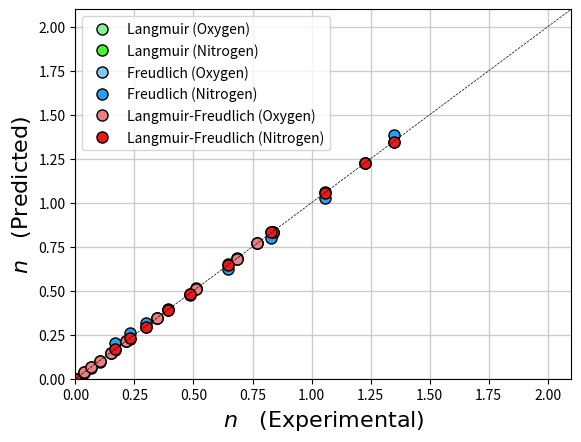

Recreate this plot in Python.
# Separation Coursework 2026/2027
# Group 2 members:
# Muhammad Daniel Bin Surali (Student ID: 11429231)
# Nurin Amirah Binti Azmi (Student ID: 14539377)
#
# Main objectives: 
# Selecting the optimal adsorbent for oxygen concentrators based on the static measurements and dynamic measurements

# Library required for the codes
import numpy as np
import matplotlib.pyplot as plt
from scipy.optimize import curve_fit


####################################### Static measurements code ##################################################
# Part 1: Determining the appropriate isotherm model and estimating the isotherm parameters for both adsorbents (ROMULUS and REMUS).

# ROMULUS adsorbent experimental isotherm data for Oxygen (A) and Nitrogen (B) at 303K
pA_exp_Ro_raw=np.array([0.0000, 33200, 61300, 96100, 143200, 214800, 355900, 548200, 747900, 859000, 931700])     #Pa
pB_exp_Ro_raw=np.array([0.0000, 63400, 88700, 117500, 162500, 208500, 303800, 427000, 609500, 776600, 919000])       #Pa                  

nA_exp_Ro=np.array([0.000, 0.0372, 0.0679, 0.1022, 0.1504, 0.2138, 0.3455, 0.5089, 0.6830, 0.7679, 0.8348])    #mol/kg
nB_exp_Ro=np.array([0.000, 0.1674, 0.2300, 0.2994, 0.3934, 0.4848, 0.6450, 0.8280, 1.0588, 1.2249, 1.3472])   #mol/kg

pA_exp_Ro=pA_exp_Ro_raw/101325             #bar
pB_exp_Ro=pB_exp_Ro_raw/101325             #bar

# Step 1: Identify the single-component isotherm as well as their parameters for Oxygen and Nitrogen for ROMULUS adsorbent
def Langmuir_single_component_isotherm(p,ns, K):                         # Langmuir single-component isotherm function
    return (ns*K*p)/(1+K*p)

def Freudlich_single_component_isotherm(p, K, m):                        # Freudlich single-component isotherm function
    return (K*(p**(1/m)))

def Langmuir_Freudlich_single_component_isotherm(p, ns, K, m):           # Langmuir-Freudlich single-component isotherm function
    return (ns*K*(p**(1/m)))/(1+K*(p**(1/m)))

# Metrics used to determine the fitting accuracy between all models:
def fitting_accuracy(n_exp, n_est):
    n_average=np.average(n_exp)
    residuals_sq=np.sum((n_exp-n_est)**2)
    sum_sq=np.sum((n_exp-n_average)**2)
    rsquare=1-residuals_sq/sum_sq
    RMSD=np.sqrt(residuals_sq/n_exp.size)
    return (rsquare,RMSD)

# Fitting functions for all models:

def model1_A_Ro_fit(p,nsA_Ro_model1,KA_Ro_model1):
    
    nA_Ro_model1=Langmuir_single_component_isotherm(pA_exp_Ro, nsA_Ro_model1, KA_Ro_model1)

    return (nA_Ro_model1)

def model1_B_Ro_fit(p, nsB_Ro_model1, KB_Ro_model1):

    nB_Ro_model1=Langmuir_single_component_isotherm(pB_exp_Ro,nsB_Ro_model1,KB_Ro_model1)

    return(nB_Ro_model1)

def model2_A_Ro_fit(p, KA_Ro_model2,mA_Ro_model2):

    nA_Ro_model2=Freudlich_single_component_isotherm(pA_exp_Ro,KA_Ro_model2,mA_Ro_model2)

    return(nA_Ro_model2)

def model2_B_Ro_fit(p, KB_Ro_model2, mB_Ro_model2):

    nB_Ro_model2=Freudlich_single_component_isotherm(pB_exp_Ro, KB_Ro_model2, mB_Ro_model2)

    return (nB_Ro_model2)

def model3_A_Ro_fit(p, nsA_Ro_model3, KA_Ro_model3, mA_Ro_model3):

    nA_Ro_model3=Langmuir_Freudlich_single_component_isotherm(pA_exp_Ro,nsA_Ro_model3, KA_Ro_model3, mA_Ro_model3)

    return (nA_Ro_model3)

def model3_B_Ro_fit(p, nsB_Ro_model3,KB_Ro_model3, mB_Ro_model3):

    nB_Ro_model3=Langmuir_Freudlich_single_component_isotherm(pB_exp_Ro,nsB_Ro_model3,KB_Ro_model3, mB_Ro_model3)

    return (nB_Ro_model3)

# Curve fitting MODEL 1 (Oxygen)
parameters_guess=[1, 1]
popt_model1_A, pcov_model1_A=curve_fit(model1_A_Ro_fit,pA_exp_Ro,nA_exp_Ro,p0=parameters_guess)
nsA_Ro_model1, KA_Ro_model1 = popt_model1_A
y1A=Langmuir_single_component_isotherm(pA_exp_Ro,nsA_Ro_model1,KA_Ro_model1) 

# Calculate error metrics for MODEL 1 fitting (Oxygen)
rsquare, RMSD = fitting_accuracy(nA_exp_Ro, y1A)

# Print MODEL 1 fitting results (Oxygen)
print('\n--- Langmuir (Oxygen) ---')
print('ns: {0:12.6f}'.format(nsA_Ro_model1))
print('K: {0:12.6f}'.format(KA_Ro_model1))
print('R2: {0:12.6f}'.format(rsquare))
print('RMSD: {0:12.6f}'.format(RMSD))

# Parity plot for MODEL 1 fitting (Oxygen) - Experimental vs Estimated data
plt.plot(nA_exp_Ro, y1A, marker='o', ls='none', ms=8, color='k', mfc="#87F090", label='Langmuir (Oxygen)')

# Curve fitting MODEL 1 (Nitrogen)
parameters_guess=[1, 1]
popt_model1_B, pcov_model1_B=curve_fit(model1_B_Ro_fit,pB_exp_Ro,nB_exp_Ro,p0=parameters_guess)
nsB_Ro_model1, KB_Ro_model1 = popt_model1_B
y1B=Langmuir_single_component_isotherm(pB_exp_Ro, nsB_Ro_model1, KB_Ro_model1)

# Calculate error metrics for MODEL 1 fitting (Nitrogen)
rsquare, RMSD = fitting_accuracy(nB_exp_Ro, y1B)

# Print MODEL 1 fitting results (Nitrogen)
print('\n--- Langmuir (Nitrogen) ---')
print('ns: {0:12.6f}'.format(nsB_Ro_model1))
print('K: {0:12.6f}'.format(KB_Ro_model1))
print('R2: {0:12.6f}'.format(rsquare))
print('RMSD: {0:12.6f}'.format(RMSD))

# Parity plot for MODEL 1 fitting (Nitrogen) - Experimental vs Estimated data
plt.plot(nB_exp_Ro, y1B, marker='o', ls='none', ms=8, color='k', mfc="#48F132", label='Langmuir (Nitrogen)')

# Curve fitting MODEL 2 (Oxygen)
parameters_guess=[1, 1]
popt_model2_A, pcov_model2_A=curve_fit(model2_A_Ro_fit,pA_exp_Ro,nA_exp_Ro,p0=parameters_guess)
KA_Ro_model2, mA_Ro_model2 = popt_model2_A
y2A=Freudlich_single_component_isotherm(pA_exp_Ro, KA_Ro_model2, mA_Ro_model2) 

# Calculate error metrics for MODEL 2 fitting (Oxygen)
rsquare, RMSD = fitting_accuracy(nA_exp_Ro, y2A)

# Print MODEL 1 fitting results (Oxygen)
print('\n--- Freudlich (Oxygen) ---')
print('K: {0:12.6f}'.format(KA_Ro_model2))
print('m: {0:12.6f}'.format(mA_Ro_model2))
print('R2: {0:12.6f}'.format(rsquare))
print('RMSD: {0:12.6f}'.format(RMSD))

# Parity plot for MODEL2 fitting (Oxygen) - Experimental vs Estimated data
plt.plot(nA_exp_Ro, y2A, marker='o', ls='none', ms=8, color='k', mfc="#87C6F0", label='Freudlich (Oxygen)')

# Curve fitting MODEL 2 (Nitrogen)
parameters_guess=[1, 1]
popt_model2_B, pcov_model2_B=curve_fit(model2_B_Ro_fit,pB_exp_Ro,nB_exp_Ro,p0=parameters_guess)
KB_Ro_model2, mB_Ro_model2 = popt_model2_B
y2B=Freudlich_single_component_isotherm(pB_exp_Ro, KB_Ro_model2, mB_Ro_model2) 

# Calculate error metrics for MODEL 2 fitting (Nitrogen)
rsquare, RMSD = fitting_accuracy(nB_exp_Ro, y2B)

# Print MODEL 2 fitting results (Nitrogen)
print('\n--- Freudlich (Nitrogen) ---')
print('K: {0:12.6f}'.format(KB_Ro_model2))
print('m: {0:12.6f}'.format(mB_Ro_model2))
print('R2: {0:12.6f}'.format(rsquare))
print('RMSD: {0:12.6f}'.format(RMSD))

# Parity plot for MODEL 2 fitting (Nitrogen) - Experimental vs Estimated data
plt.plot(nB_exp_Ro, y2B, marker='o', ls='none', ms=8, color='k', mfc="#279FF0", label='Freudlich (Nitrogen)')

# Curve fitting MODEL 3 (Oxygen)
parameters_guess=[1, 1, 1]
popt_model3_A, pcov_model3_A=curve_fit(model3_A_Ro_fit,pA_exp_Ro,nA_exp_Ro,p0=parameters_guess, maxfev = 5000)
nsA_Ro_model3, KA_Ro_model3 ,mA_Ro_model3 = popt_model3_A
y3A=Langmuir_Freudlich_single_component_isotherm(pA_exp_Ro, nsA_Ro_model3, KA_Ro_model3, mA_Ro_model3) 

# Calculate error metrics for MODEL 3 fitting (Oxygen)
rsquare, RMSD = fitting_accuracy(nA_exp_Ro, y3A)

# Print MODEL 3 fitting results (Oxygen)
print('\n--- Langmuir-Freudlich (Oxygen) ---')
print('ns: {0:12.6f}'.format(nsA_Ro_model3))
print('K: {0:12.6f}'.format(KA_Ro_model3))
print('m:{0:12.6f}'.format(mA_Ro_model3))
print('R2: {0:12.6f}'.format(rsquare))
print('RMSD: {0:12.6f}'.format(RMSD))

# Parity plot for MODEL 3 fitting (Oxygen) - Experimental vs Estimated data
plt.plot(nA_exp_Ro, y3A, marker='o', ls='none', ms=8, color='k', mfc="#EC7F7F", label='Langmuir-Freudlich (Oxygen)')

# Curve fitting MODEL 3 (Nitrogen)
parameters_guess=[1, 1, 1]
popt_model3_B, pcov_model3_B=curve_fit(model3_B_Ro_fit,pB_exp_Ro,nB_exp_Ro,p0=parameters_guess, maxfev=5000)
nsB_Ro_model3, KB_Ro_model3 ,mB_Ro_model3 = popt_model3_B
y3B=Langmuir_Freudlich_single_component_isotherm(pB_exp_Ro, nsB_Ro_model3, KB_Ro_model3, mB_Ro_model3) 

# Calculate error metrics for MODEL 3 fitting (Nitrogen)
rsquare, RMSD = fitting_accuracy(nB_exp_Ro, y3B)

# Print MODEL 3 fitting results (Nitrogen)
print('\n--- Langmuir-Freudlich (Nitrogen) ---')
print('ns: {0:12.6f}'.format(nsB_Ro_model3))
print('K: {0:12.6f}'.format(KB_Ro_model3))
print('m:{0:12.6f}'.format(mB_Ro_model3))
print('R2: {0:12.6f}'.format(rsquare))
print('RMSD: {0:12.6f}'.format(RMSD))

# Parity plot for MODEL 3 fitting (Nitrogen) - Experimental vs Estimated data
plt.plot(nB_exp_Ro, y3B, marker='o', ls='none', ms=8, color='k', mfc="#EC1919", label='Langmuir-Freudlich (Nitrogen)')

# Show plot
plt.plot([0, 2.1], [0, 2.1], 'k--', lw=0.5)  # Plot diagonal
plt.xlim([0, 2.1])
plt.ylim([0, 2.1])
plt.xlabel(r'$n \quad {\rm (Experimental)}$', size=16)
plt.ylabel(r'$n \quad {\rm (Predicted)}$', size=16)
plt.legend(fontsize=10)
plt.savefig('fitting_rate.pdf', bbox_inches='tight')
plt.grid(color='0.8', linestyle='-', linewidth=1)
plt.show()
